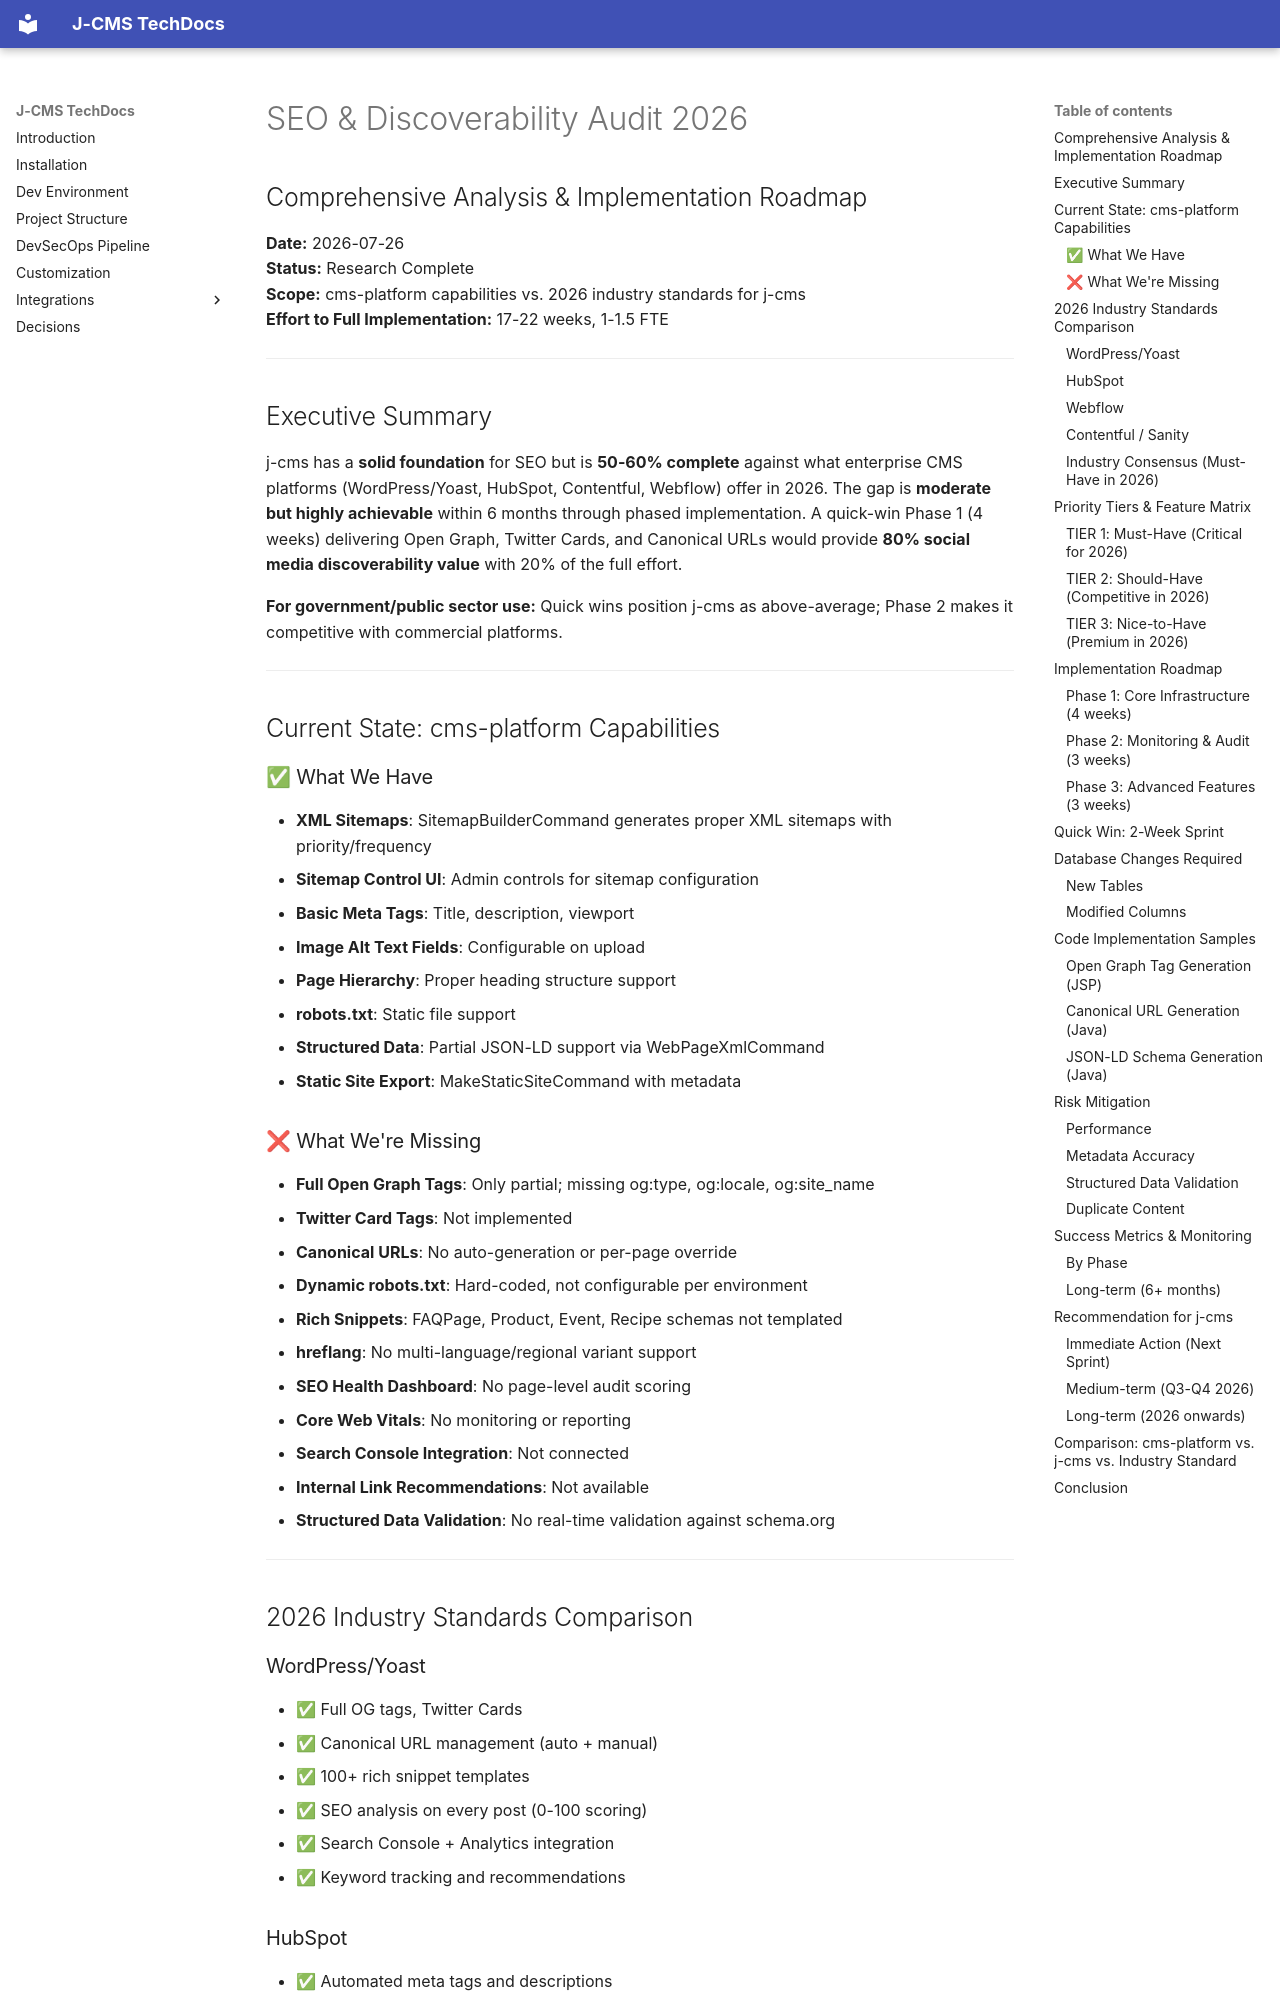

repository: aoxijy/j-cms · page: seo-audit-2026/index.html · generator: mkdocs

# SEO & Discoverability Audit 2026
## Comprehensive Analysis & Implementation Roadmap

**Date:** 2026-07-26  
**Status:** Research Complete  
**Scope:** cms-platform capabilities vs. 2026 industry standards for j-cms  
**Effort to Full Implementation:** 17-22 weeks, 1-1.5 FTE

---

## Executive Summary

j-cms has a **solid foundation** for SEO but is **50-60% complete** against what enterprise CMS platforms (WordPress/Yoast, HubSpot, Contentful, Webflow) offer in 2026. The gap is **moderate but highly achievable** within 6 months through phased implementation. A quick-win Phase 1 (4 weeks) delivering Open Graph, Twitter Cards, and Canonical URLs would provide **80% social media discoverability value** with 20% of the full effort.

**For government/public sector use:** Quick wins position j-cms as above-average; Phase 2 makes it competitive with commercial platforms.

---

## Current State: cms-platform Capabilities

### ✅ What We Have
- **XML Sitemaps**: SitemapBuilderCommand generates proper XML sitemaps with priority/frequency
- **Sitemap Control UI**: Admin controls for sitemap configuration
- **Basic Meta Tags**: Title, description, viewport
- **Image Alt Text Fields**: Configurable on upload
- **Page Hierarchy**: Proper heading structure support
- **robots.txt**: Static file support
- **Structured Data**: Partial JSON-LD support via WebPageXmlCommand
- **Static Site Export**: MakeStaticSiteCommand with metadata

### ❌ What We're Missing
- **Full Open Graph Tags**: Only partial; missing og:type, og:locale, og:site_name
- **Twitter Card Tags**: Not implemented
- **Canonical URLs**: No auto-generation or per-page override
- **Dynamic robots.txt**: Hard-coded, not configurable per environment
- **Rich Snippets**: FAQPage, Product, Event, Recipe schemas not templated
- **hreflang**: No multi-language/regional variant support
- **SEO Health Dashboard**: No page-level audit scoring
- **Core Web Vitals**: No monitoring or reporting
- **Search Console Integration**: Not connected
- **Internal Link Recommendations**: Not available
- **Structured Data Validation**: No real-time validation against schema.org

---

## 2026 Industry Standards Comparison

### WordPress/Yoast
- ✅ Full OG tags, Twitter Cards
- ✅ Canonical URL management (auto + manual)
- ✅ 100+ rich snippet templates
- ✅ SEO analysis on every post (0-100 scoring)
- ✅ Search Console + Analytics integration
- ✅ Keyword tracking and recommendations

### HubSpot
- ✅ Automated meta tags and descriptions
- ✅ Full structured data for all content types
- ✅ SEO audit dashboard with health scoring
- ✅ Search performance analytics
- ✅ Social media preview optimization

### Webflow
- ✅ Full OG/Twitter cards native
- ✅ SEO panel on every page
- ✅ Structured data templates
- ✅ Automatic sitemap generation

### Contentful / Sanity
- ✅ Flexible metadata structure
- ✅ Preview with social cards
- ✅ Canonical URL configuration
- ✅ Environment-specific robots.txt
